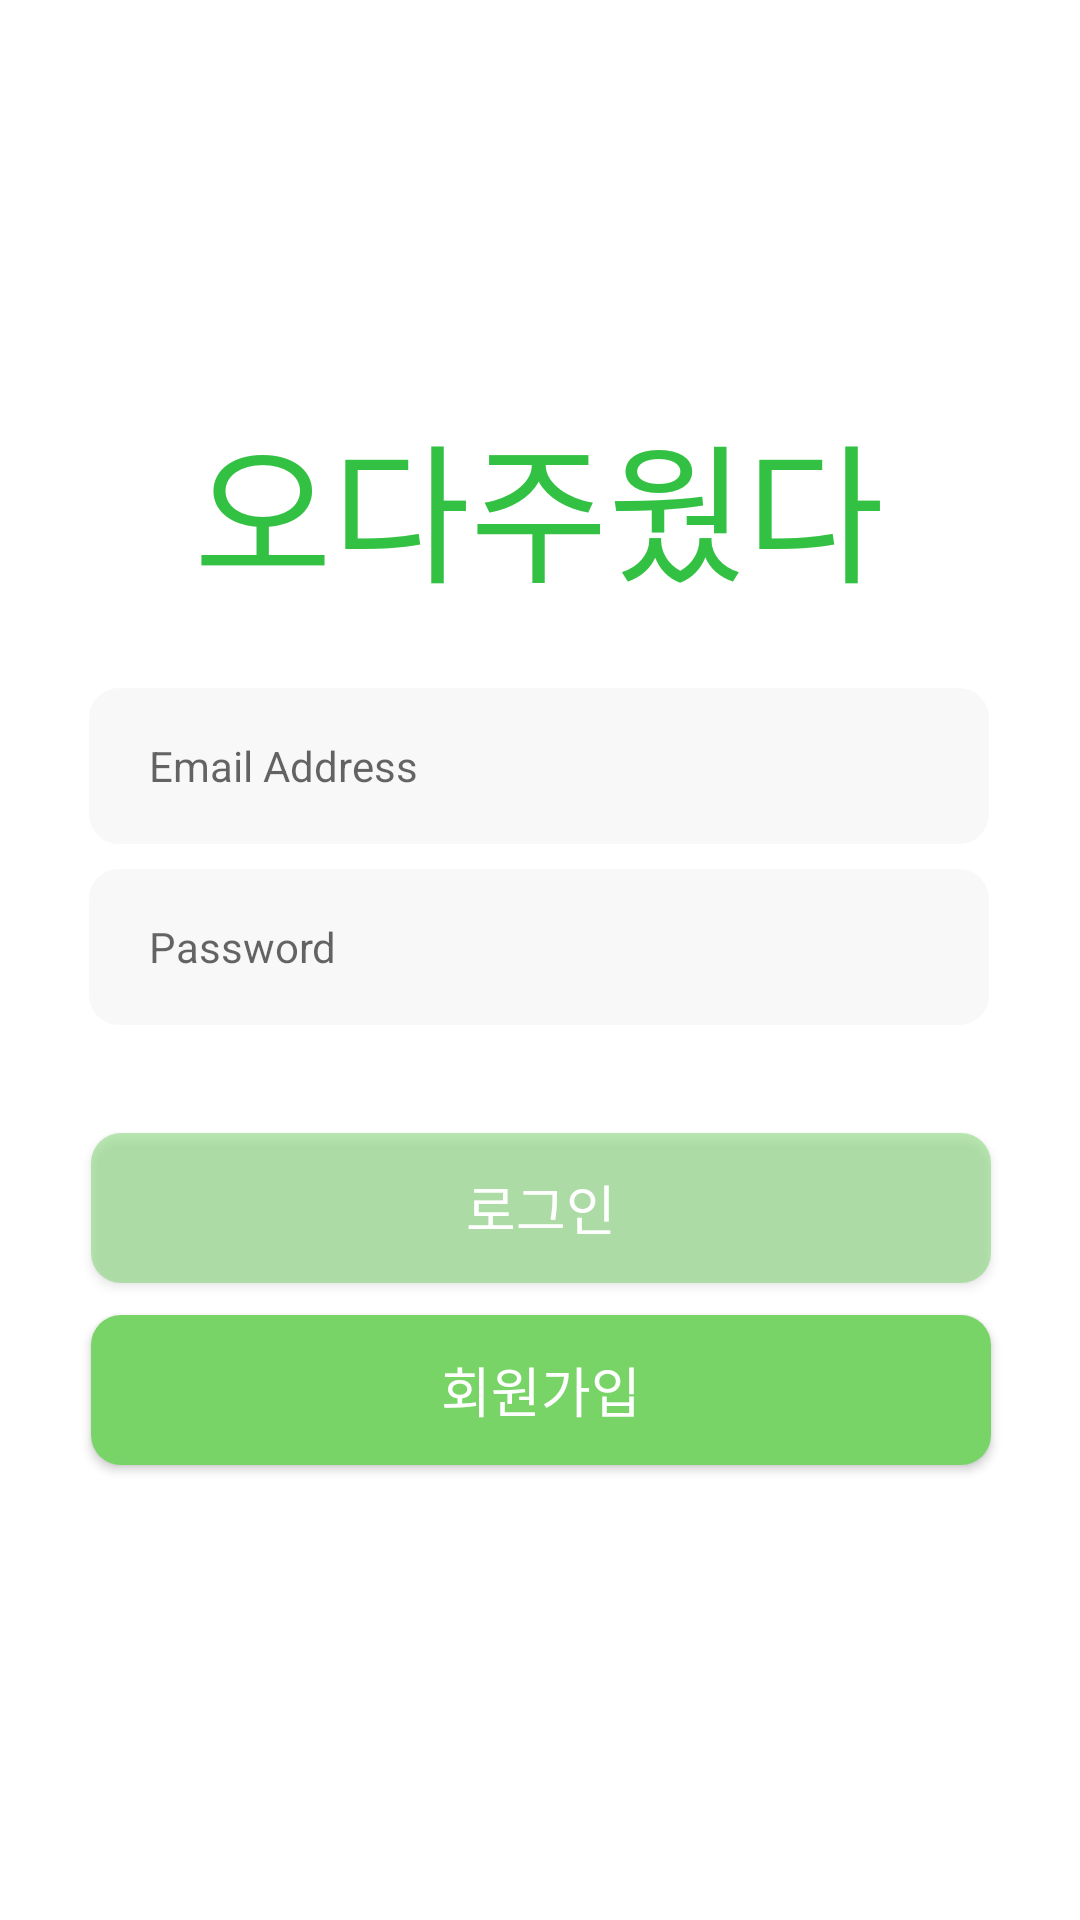

This screen was rendered from an Android layout file. Write that file and the resources it references.
<!-- AndroidManifest.xml: application theme Theme.Merona -->
<!-- res/layout/activity_login.xml -->
<?xml version="1.0" encoding="utf-8"?>
<androidx.constraintlayout.widget.ConstraintLayout xmlns:android="http://schemas.android.com/apk/res/android"
    xmlns:app="http://schemas.android.com/apk/res-auto"
    xmlns:tools="http://schemas.android.com/tools"
    android:layout_width="match_parent"
    android:layout_height="match_parent"
    tools:context=".LoginActivity">

    <TextView
        android:id="@+id/textView"
        android:layout_width="wrap_content"
        android:layout_height="wrap_content"
        android:text="오다주웠다"
        android:textColor="#33C143"
        android:textSize="50sp"
        app:layout_constraintBottom_toBottomOf="parent"
        app:layout_constraintEnd_toEndOf="parent"
        app:layout_constraintHorizontal_bias="0.498"
        app:layout_constraintStart_toStartOf="parent"
        app:layout_constraintTop_toTopOf="parent"
        app:layout_constraintVertical_bias="0.233" />

    <EditText
        android:id="@+id/editTextEmailAddress"
        android:layout_width="300dp"
        android:layout_height="52dp"
        android:background="@drawable/rectangle_button"
        android:gravity="center_vertical"
        android:hint="Email Address"
        android:paddingLeft="20dp"
        android:textColor="#22B2B2B2"
        android:textSize="14sp"
        app:layout_constraintBottom_toBottomOf="parent"
        app:layout_constraintEnd_toEndOf="parent"
        app:layout_constraintHorizontal_bias="0.495"
        app:layout_constraintStart_toStartOf="parent"
        app:layout_constraintTop_toTopOf="parent"
        app:layout_constraintVertical_bias="0.39" />

    <EditText
        android:id="@+id/editTextPassword"
        android:layout_width="300dp"
        android:layout_height="52dp"
        android:background="@drawable/rectangle_button"
        android:gravity="center_vertical"
        android:hint="Password"
        android:paddingLeft="20dp"
        android:textColor="#22B2B2B2"
        android:textSize="14sp"
        app:layout_constraintBottom_toBottomOf="parent"
        app:layout_constraintEnd_toEndOf="parent"
        app:layout_constraintHorizontal_bias="0.495"
        app:layout_constraintStart_toStartOf="parent"
        app:layout_constraintTop_toBottomOf="@+id/editTextEmailAddress"
        app:layout_constraintVertical_bias="0.027" />

    <androidx.appcompat.widget.AppCompatButton
        android:id="@+id/login_btn"
        android:layout_width="300dp"
        android:layout_height="50dp"
        android:background="@drawable/rectangle_button_79d468"
        android:text="로그인"
        android:textColor="#FFFFFF"
        android:textSize="18sp"
        app:layout_constraintBottom_toBottomOf="parent"
        app:layout_constraintEnd_toEndOf="parent"
        app:layout_constraintHorizontal_bias="0.504"
        app:layout_constraintStart_toStartOf="parent"
        app:layout_constraintTop_toTopOf="parent"
        app:layout_constraintVertical_bias="0.64" />

    <androidx.appcompat.widget.AppCompatButton
        android:id="@+id/move_btn"
        android:layout_width="300dp"
        android:layout_height="50dp"
        android:background="@drawable/rectangle_button_79d4682"
        android:text="회원가입"
        android:textAlignment="center"
        android:textColor="#FFFFFF"
        android:textSize="18sp"
        app:layout_constraintBottom_toBottomOf="parent"
        app:layout_constraintEnd_toEndOf="parent"
        app:layout_constraintHorizontal_bias="0.504"
        app:layout_constraintStart_toStartOf="parent"
        app:layout_constraintTop_toTopOf="parent"
        app:layout_constraintVertical_bias="0.743" />


</androidx.constraintlayout.widget.ConstraintLayout>
<!-- resources referenced by this layout -->
<resources>
  <!-- drawable rectangle_button (drawable) -->
  <?xml version="1.0" encoding="utf-8"?>
  <shape xmlns:android="http://schemas.android.com/apk/res/android">
      <solid android:color="#33D9D9D9"/>
      <corners android:radius="10dp"/>
  </shape>
  <!-- drawable rectangle_button_79d468 (drawable) -->
  <?xml version="1.0" encoding="utf-8"?>
  <shape xmlns:android="http://schemas.android.com/apk/res/android">
      <solid android:color="#8079D468"/>
      <corners android:radius="10dp"/>
  </shape>
  <!-- drawable rectangle_button_79d4682 (drawable) -->
  <?xml version="1.0" encoding="utf-8"?>
  <shape xmlns:android="http://schemas.android.com/apk/res/android">
      <solid android:color="#79D468"/>
      <corners android:radius="10dp"/>
  </shape>
  <style name="Theme.Merona" parent="Theme.MaterialComponents.DayNight.DarkActionBar">
          
          <item name="windowNoTitle">true</item>
          <item name="colorPrimary">@color/purple_500</item>
          <item name="colorPrimaryVariant">@color/purple_700</item>
          <item name="colorOnPrimary">@color/white</item>
          
          <item name="colorSecondary">@color/teal_200</item>
          <item name="colorSecondaryVariant">@color/teal_700</item>
          <item name="colorOnSecondary">@color/black</item>
          
          <item name="android:statusBarColor">?attr/colorPrimaryVariant</item>
          
  
      </style>
  <!-- not gathered from this repository: default colours our renderer supplied (Android Studio template values) -->
  <color name="purple_500">#FF6200EE</color>
  <color name="purple_700">#FF3700B3</color>
  <color name="teal_200">#FF03DAC5</color>
  <color name="teal_700">#FF018786</color>
  <color name="black">#FF000000</color>
  <color name="white">#FFFFFFFF</color>
</resources>
